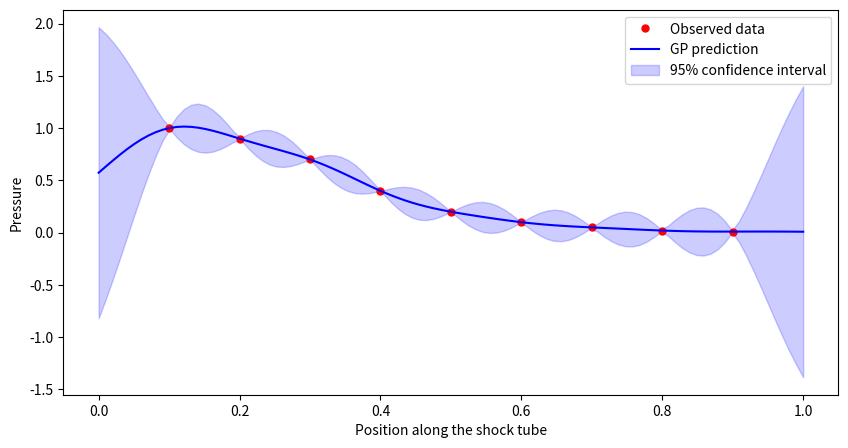

Write Python code to recreate this figure.
import numpy as np
import matplotlib.pyplot as plt

def rbf_kernel(X1, X2, length_scale, variance):
    sqdist = np.sum(X1**2, 1).reshape(-1, 1) + np.sum(X2**2, 1) - 2 * np.dot(X1, X2.T)
    return variance * np.exp(-0.5 / length_scale**2 * sqdist)

def log_marginal_likelihood(theta, X, y):
    length_scale, variance, noise_variance = theta
    K = rbf_kernel(X, X, length_scale, variance) + noise_variance * np.eye(len(X))
    L = np.linalg.cholesky(K)
    alpha = np.linalg.solve(L.T, np.linalg.solve(L, y))
    log_likelihood = -0.5 * np.dot(y.T, alpha)
    log_likelihood -= np.sum(np.log(np.diag(L)))
    log_likelihood -= len(X) / 2 * np.log(2 * np.pi)
    return log_likelihood

# Example data for a shock tube problem
# Spatial positions along the shock tube
X = np.array([[0.1], [0.2], [0.3], [0.4], [0.5], [0.6], [0.7], [0.8], [0.9]])

# Corresponding pressure values at those positions
y = np.array([1.0, 0.9, 0.7, 0.4, 0.2, 0.1, 0.05, 0.02, 0.01])

# Initial hyperparameters
theta = [0.1, 1.0, 1e-8]

# Compute the log marginal likelihood
log_likelihood = log_marginal_likelihood(theta, X, y)
print("Log Marginal Likelihood:", log_likelihood)

# Fit and predict using manual GP
K = rbf_kernel(X, X, length_scale=theta[0], variance=theta[1]) + theta[2] * np.eye(len(X))
L = np.linalg.cholesky(K)
alpha = np.linalg.solve(L.T, np.linalg.solve(L, y))

# Test data: spatial positions where we want to predict pressure
X_test = np.linspace(0, 1, 100).reshape(-1, 1)
K_s = rbf_kernel(X, X_test, length_scale=theta[0], variance=theta[1])
K_ss = rbf_kernel(X_test, X_test, length_scale=theta[0], variance=theta[1]) + theta[2] * np.eye(len(X_test))

# Mean prediction
mu_s = K_s.T.dot(alpha)

# Covariance of the prediction
v = np.linalg.solve(L, K_s)
cov_s = K_ss - v.T.dot(v)
sigma_s = np.sqrt(np.diag(cov_s))

# Plot the results
plt.figure(figsize=(10, 5))
plt.plot(X, y, 'r.', markersize=10, label='Observed data')
plt.plot(X_test, mu_s, 'b-', label='GP prediction')
plt.fill_between(X_test.ravel(), mu_s - 1.96 * sigma_s, mu_s + 1.96 * sigma_s, alpha=0.2, color='blue', label='95% confidence interval')
plt.xlabel('Position along the shock tube')
plt.ylabel('Pressure')
plt.legend()
plt.show()
